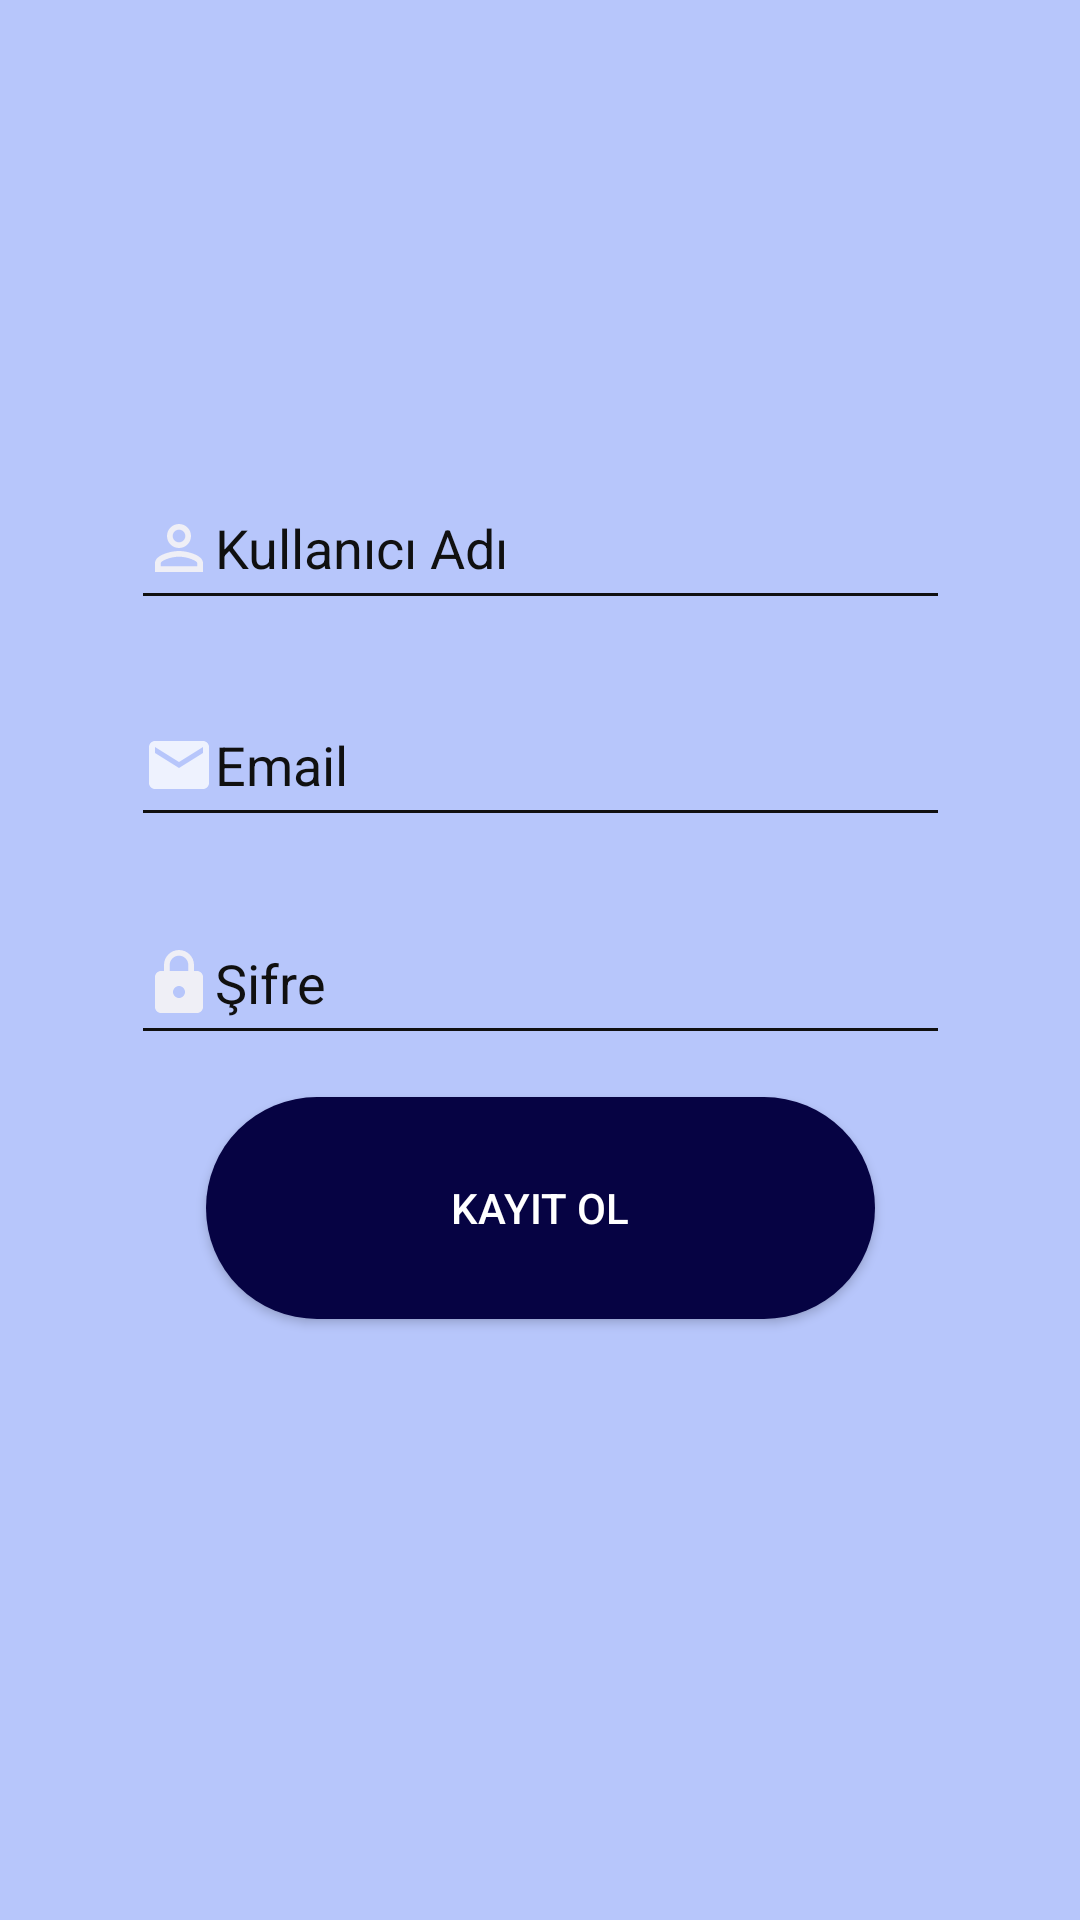

Layout XML and referenced resources for this Android screen:
<!-- AndroidManifest.xml: application theme Theme.AppCompat.NoActionBar -->
<!-- res/layout/create_account.xml -->
<?xml version="1.0" encoding="utf-8"?>
<androidx.constraintlayout.widget.ConstraintLayout xmlns:android="http://schemas.android.com/apk/res/android"
    xmlns:app="http://schemas.android.com/apk/res-auto"
    xmlns:tools="http://schemas.android.com/tools"
    android:layout_width="match_parent"
    android:layout_height="match_parent"
    android:background="#B7C6FB"
    android:theme="@style/Theme.AppCompat.NoActionBar">


    <EditText
        android:id="@+id/userName"
        android:layout_width="273dp"
        android:layout_height="51dp"
        android:layout_marginTop="176dp"
        android:layout_marginBottom="159dp"
        android:backgroundTint="@color/black"
        android:ems="10"
        android:fontFamily="sans-serif"
        android:drawableLeft="@drawable/ic_baseline_perm_identity_24"
        android:hint="Kullanıcı Adı"
        android:inputType="textPersonName"
        android:textColor="@color/black"
        android:textColorHint="@color/black"
        app:layout_constraintBottom_toTopOf="@+id/createAccountButton"
        app:layout_constraintEnd_toEndOf="parent"
        app:layout_constraintHorizontal_bias="0.502"
        app:layout_constraintStart_toStartOf="parent"
        app:layout_constraintTop_toTopOf="parent" />

    <EditText
        android:id="@+id/userMail"
        android:layout_width="273dp"
        android:layout_height="51dp"
        android:layout_marginTop="12dp"
        android:layout_marginBottom="12dp"
        android:backgroundTint="@color/black"
        android:ems="10"
        android:drawableLeft="@drawable/ic_baseline_email_24"
        android:hint="Email"
        android:inputType="textEmailAddress"
        android:textColor="@color/black"
        android:textColorHint="@color/black"
        app:layout_constraintBottom_toTopOf="@+id/userPassword"
        app:layout_constraintEnd_toEndOf="parent"
        app:layout_constraintStart_toStartOf="parent"
        app:layout_constraintTop_toBottomOf="@+id/userName" />

    <EditText
        android:id="@+id/userPassword"
        android:layout_width="273dp"
        android:layout_height="51dp"
        android:layout_marginTop="12dp"
        android:backgroundTint="@color/black"
        android:ems="10"
        android:drawableLeft="@drawable/ic_baseline_lock_24"
        android:hint="Şifre"
        android:inputType="textPassword"
        android:textColor="@color/black"
        android:textColorHint="@color/black"
        app:layout_constraintBottom_toBottomOf="parent"
        app:layout_constraintEnd_toEndOf="parent"
        app:layout_constraintStart_toStartOf="parent"
        app:layout_constraintTop_toTopOf="parent" />

    <Button
        android:id="@+id/createAccountButton"
        android:layout_width="223dp"
        android:layout_height="74dp"
        android:layout_marginBottom="221dp"
        android:background="@drawable/button_color"
        android:text="Kayıt Ol"
        app:layout_constraintBottom_toBottomOf="parent"
        app:layout_constraintEnd_toEndOf="parent"
        app:layout_constraintStart_toStartOf="parent"
        app:layout_constraintTop_toBottomOf="@+id/userName" />


</androidx.constraintlayout.widget.ConstraintLayout>
<!-- resources referenced by this layout -->
<resources>
  <color name="black">#101010</color>
  <!-- drawable button_color (drawable) -->
  <?xml version="1.0" encoding="UTF-8"?>
  <shape xmlns:android="http://schemas.android.com/apk/res/android">
      <solid android:color="#060343"/>
  
      
    <corners android:radius="1500dp"/>
  </shape>
  <!-- drawable ic_baseline_email_24 (drawable) -->
  <vector android:alpha="0.78" android:height="24dp"
      android:viewportHeight="24" android:viewportWidth="24"
      android:width="24dp" xmlns:android="http://schemas.android.com/apk/res/android">
      <path android:fillColor="@android:color/white" android:pathData="M20,4L4,4c-1.1,0 -1.99,0.9 -1.99,2L2,18c0,1.1 0.9,2 2,2h16c1.1,0 2,-0.9 2,-2L22,6c0,-1.1 -0.9,-2 -2,-2zM20,8l-8,5 -8,-5L4,6l8,5 8,-5v2z"/>
  </vector>
  <!-- drawable ic_baseline_lock_24 (drawable) -->
  <vector android:alpha="0.78" android:height="24dp"
      android:tint="#FFFAF5" android:viewportHeight="24"
      android:viewportWidth="24" android:width="24dp" xmlns:android="http://schemas.android.com/apk/res/android">
      <path android:fillColor="@android:color/white" android:pathData="M18,8h-1L17,6c0,-2.76 -2.24,-5 -5,-5S7,3.24 7,6v2L6,8c-1.1,0 -2,0.9 -2,2v10c0,1.1 0.9,2 2,2h12c1.1,0 2,-0.9 2,-2L20,10c0,-1.1 -0.9,-2 -2,-2zM12,17c-1.1,0 -2,-0.9 -2,-2s0.9,-2 2,-2 2,0.9 2,2 -0.9,2 -2,2zM15.1,8L8.9,8L8.9,6c0,-1.71 1.39,-3.1 3.1,-3.1 1.71,0 3.1,1.39 3.1,3.1v2z"/>
  </vector>
  <!-- drawable ic_baseline_perm_identity_24 (drawable) -->
  <vector android:alpha="0.78" android:height="24dp"
      android:tint="#FFFAF5" android:viewportHeight="24"
      android:viewportWidth="24" android:width="24dp" xmlns:android="http://schemas.android.com/apk/res/android">
      <path android:fillColor="@android:color/white" android:pathData="M12,5.9c1.16,0 2.1,0.94 2.1,2.1s-0.94,2.1 -2.1,2.1S9.9,9.16 9.9,8s0.94,-2.1 2.1,-2.1m0,9c2.97,0 6.1,1.46 6.1,2.1v1.1L5.9,18.1L5.9,17c0,-0.64 3.13,-2.1 6.1,-2.1M12,4C9.79,4 8,5.79 8,8s1.79,4 4,4 4,-1.79 4,-4 -1.79,-4 -4,-4zM12,13c-2.67,0 -8,1.34 -8,4v3h16v-3c0,-2.66 -5.33,-4 -8,-4z"/>
  </vector>
</resources>
